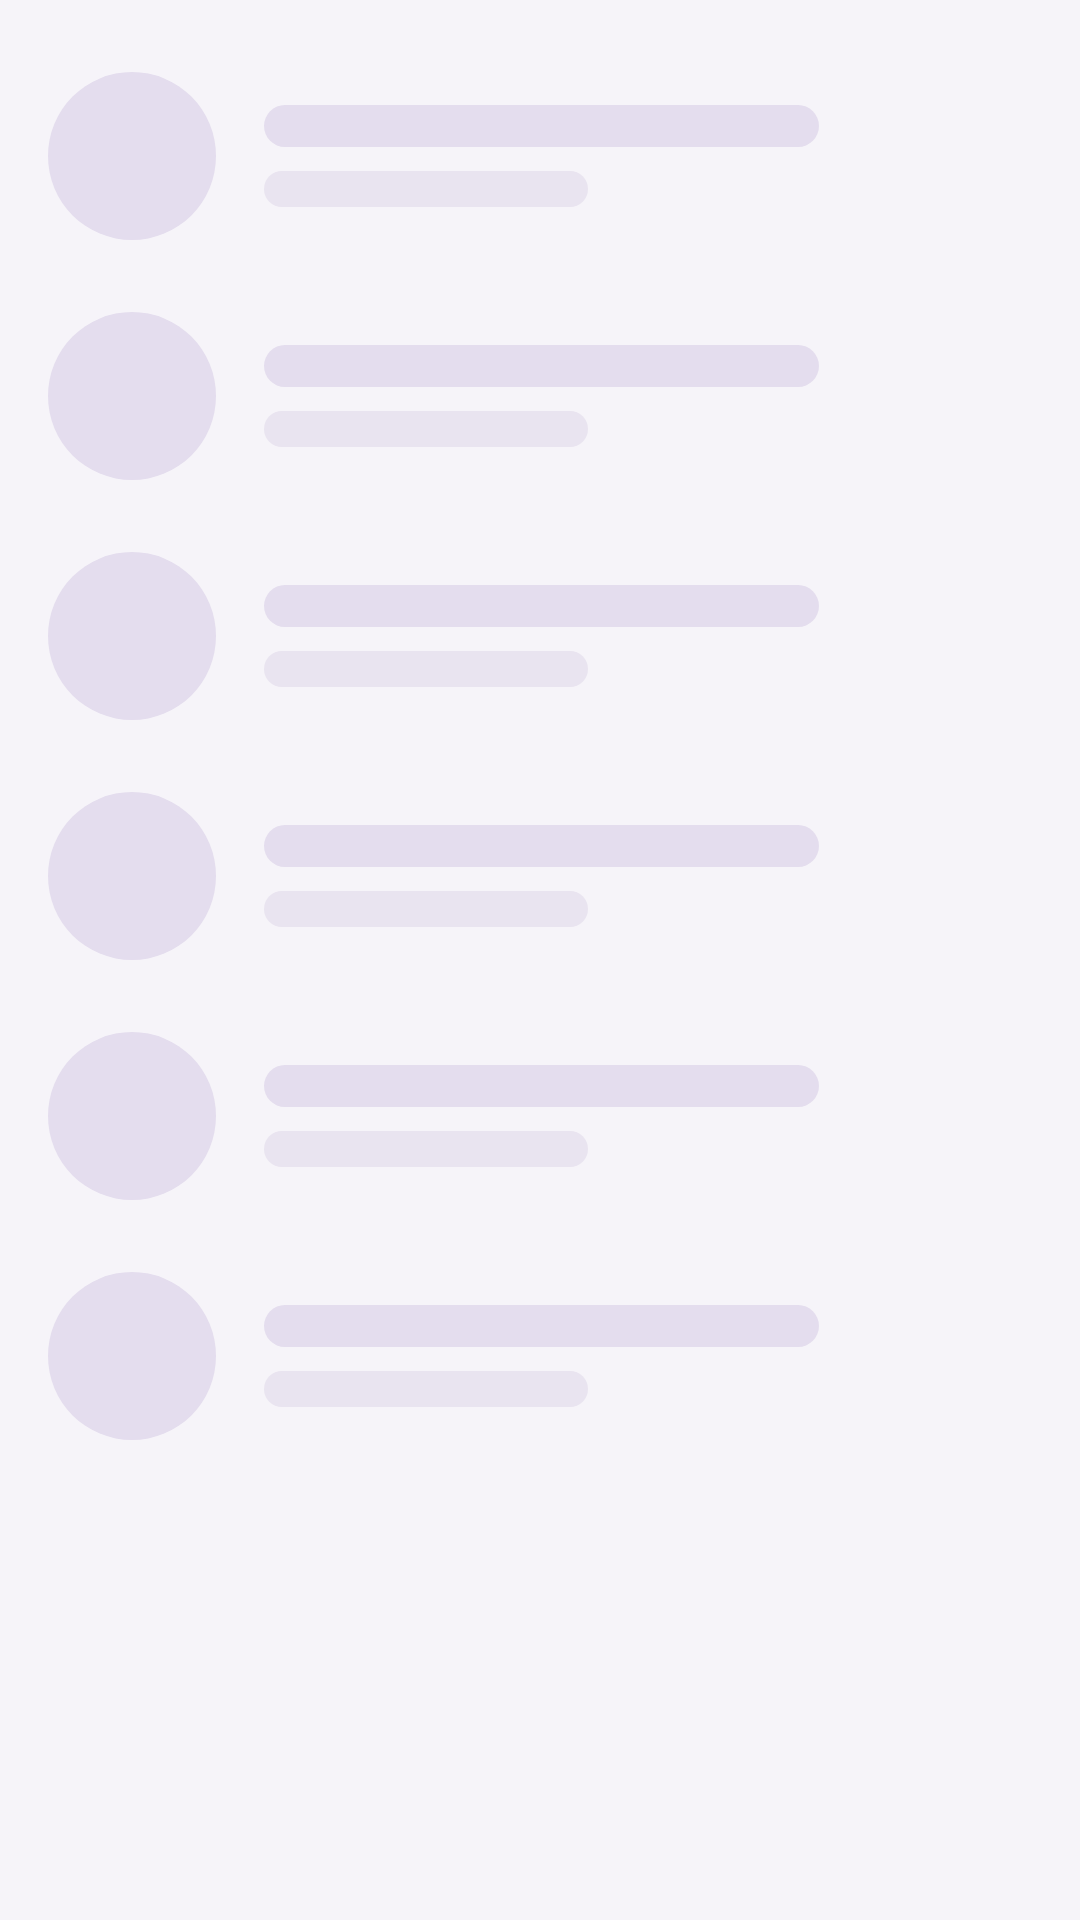

Reconstruct the res/layout file that produces this screen, plus the resources it refers to.
<!-- AndroidManifest.xml: application theme Theme.Vinilos -->
<!-- res/layout/view_skeleton_rows.xml -->
<?xml version="1.0" encoding="utf-8"?>
<LinearLayout xmlns:android="http://schemas.android.com/apk/res/android"
    android:layout_width="match_parent"
    android:layout_height="wrap_content"
    android:orientation="vertical"
    android:paddingTop="12dp">

    <include layout="@layout/view_skeleton_row" />

    <include layout="@layout/view_skeleton_row" />

    <include layout="@layout/view_skeleton_row" />

    <include layout="@layout/view_skeleton_row" />

    <include layout="@layout/view_skeleton_row" />

    <include layout="@layout/view_skeleton_row" />
</LinearLayout>
<!-- res/layout/view_skeleton_row.xml (included above) -->
<?xml version="1.0" encoding="utf-8"?>
<LinearLayout xmlns:android="http://schemas.android.com/apk/res/android"
    android:layout_width="match_parent"
    android:layout_height="80dp"
    android:gravity="center_vertical"
    android:orientation="horizontal"
    android:paddingStart="16dp"
    android:paddingEnd="16dp">

    <View
        style="@style/Widget.Vinilos.Skeleton.Circle"
        android:layout_width="56dp"
        android:layout_height="56dp" />

    <LinearLayout
        android:layout_width="wrap_content"
        android:layout_height="wrap_content"
        android:layout_marginStart="16dp"
        android:orientation="vertical">

        <View
            style="@style/Widget.Vinilos.Skeleton.Line"
            android:layout_width="185dp" />

        <View
            style="@style/Widget.Vinilos.Skeleton.Line.Secondary"
            android:layout_width="108dp" />
    </LinearLayout>
</LinearLayout>
<!-- resources referenced by this layout -->
<resources>
  <style name="Widget.Vinilos.Skeleton.Circle" parent="">
          <item name="android:background">@drawable/bg_skeleton_circle</item>
      </style>
  <style name="Widget.Vinilos.Skeleton.Line" parent="">
          <item name="android:layout_height">14dp</item>
          <item name="android:background">@drawable/bg_skeleton_line</item>
      </style>
  <style name="Widget.Vinilos.Skeleton.Line.Secondary">
          <item name="android:layout_height">12dp</item>
          <item name="android:layout_marginTop">8dp</item>
          <item name="android:background">@drawable/bg_skeleton_line_secondary</item>
      </style>
  <style name="Theme.Vinilos" parent="Base.Theme.Vinilos" />
  <!-- drawable bg_skeleton_circle (drawable) -->
  <?xml version="1.0" encoding="utf-8"?>
  <shape xmlns:android="http://schemas.android.com/apk/res/android"
      android:shape="oval">
      <solid android:color="@color/md_surface_variant" />
  </shape>
  <!-- drawable bg_skeleton_line (drawable) -->
  <?xml version="1.0" encoding="utf-8"?>
  <shape xmlns:android="http://schemas.android.com/apk/res/android">
      <corners android:radius="100dp" />
      <solid android:color="@color/md_surface_variant" />
  </shape>
  <!-- drawable bg_skeleton_line_secondary (drawable) -->
  <?xml version="1.0" encoding="utf-8"?>
  <shape xmlns:android="http://schemas.android.com/apk/res/android">
      <corners android:radius="100dp" />
      <solid android:color="@color/md_divider" />
  </shape>
  <color name="md_surface_variant">#E4DDEE</color>
  <color name="md_divider">#E9E4F0</color>
  <color name="md_primary">#6A2FA0</color>
  <color name="md_on_primary">#FFFFFF</color>
  <color name="md_primary_container">#D5B9F5</color>
  <color name="md_on_primary_container">#2E0A52</color>
  <color name="md_inverse_primary">#CDA8FF</color>
  <color name="md_secondary">#625B71</color>
  <color name="md_on_secondary">#FFFFFF</color>
  <color name="md_secondary_container">#E8DEF8</color>
  <color name="md_on_secondary_container">#1D192B</color>
  <color name="md_tertiary">#C2410C</color>
  <color name="md_on_tertiary">#FFFFFF</color>
  <color name="md_background">#F6F4F9</color>
  <color name="md_on_background">#1E1A26</color>
  <color name="md_surface">#F6F4F9</color>
  <color name="md_on_surface">#1E1A26</color>
  <color name="md_on_surface_variant">#4F4760</color>
  <color name="md_surface_container_lowest">#FFFFFF</color>
  <color name="md_surface_container">#ECE7F3</color>
  <color name="md_surface_container_high">#F7F3FC</color>
  <color name="md_outline">#7C7290</color>
  <color name="md_outline_variant">#DED7E8</color>
  <color name="md_error">#B3261E</color>
  <color name="md_on_error">#FFFFFF</color>
  <color name="md_error_container">#F9DEDC</color>
  <color name="md_on_error_container">#410E0B</color>
  <color name="md_inverse_surface">#2A2335</color>
  <color name="md_inverse_on_surface">#F3EDFA</color>
  <style name="TextAppearance.Vinilos.TitleSmall" parent="TextAppearance.Material3.TitleSmall">
          <item name="android:fontFamily">@font/roboto_medium</item>
          <item name="fontFamily">@font/roboto_medium</item>
      </style>
  <style name="TextAppearance.Vinilos.BodySmall" parent="TextAppearance.Material3.BodySmall">
          <item name="android:fontFamily">@font/roboto_regular</item>
          <item name="fontFamily">@font/roboto_regular</item>
      </style>
  <style name="Widget.Vinilos.Snackbar" parent="Widget.Material3.Snackbar">
          <item name="android:layout_margin">16dp</item>
      </style>
  <style name="Widget.Vinilos.BottomNavigation.ActiveIndicator" parent="Widget.Material3.BottomNavigationView.ActiveIndicator">
          <item name="android:color">@color/md_primary_container</item>
      </style>
  <style name="TextAppearance.Vinilos.LabelMedium.Bold">
          <item name="android:fontFamily">@font/roboto_bold</item>
          <item name="fontFamily">@font/roboto_bold</item>
      </style>
</resources>
